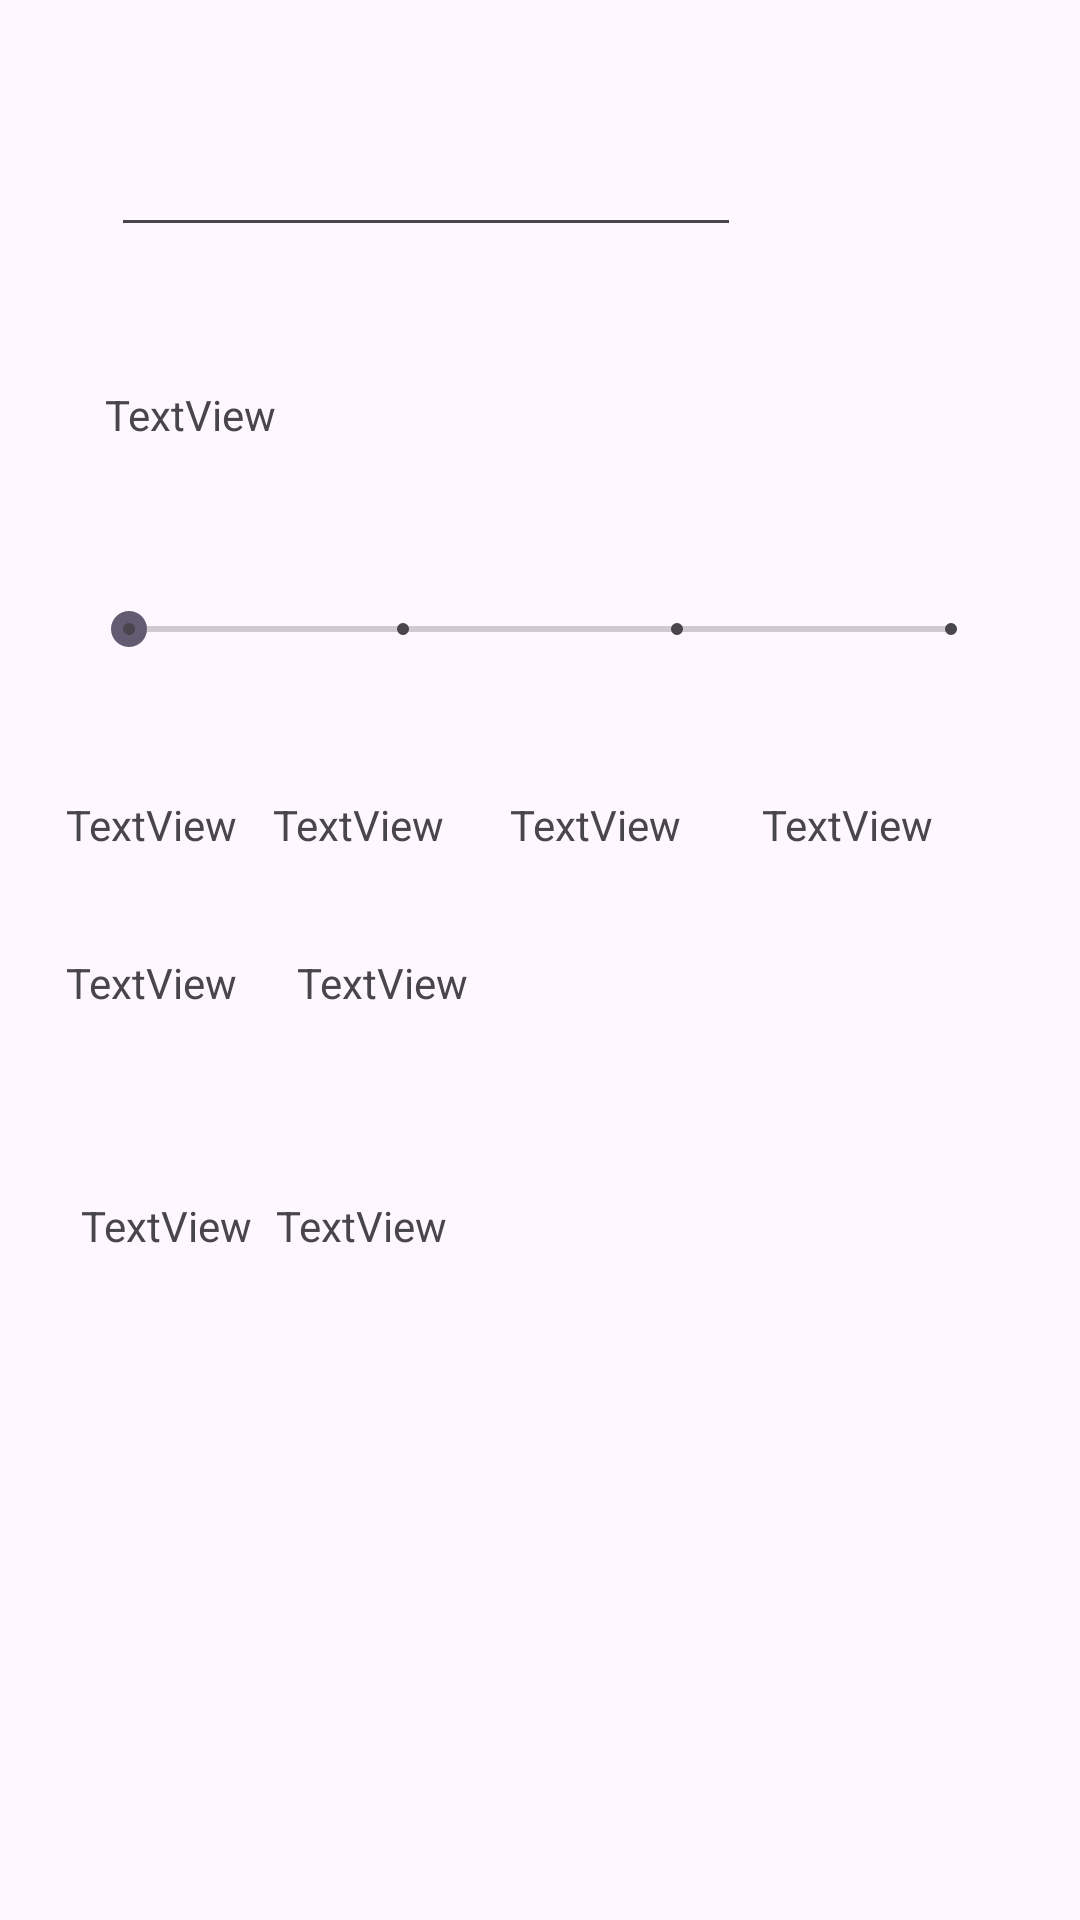

Produce the Android XML layout that renders to this screen, including the resource entries it uses.
<!-- AndroidManifest.xml: application theme Theme.TesteSoma -->
<!-- res/layout/activity_imc.xml -->
<?xml version="1.0" encoding="utf-8"?>
<androidx.constraintlayout.widget.ConstraintLayout xmlns:android="http://schemas.android.com/apk/res/android"
    xmlns:app="http://schemas.android.com/apk/res-auto"
    xmlns:tools="http://schemas.android.com/tools"
    android:layout_width="match_parent"
    android:layout_height="match_parent"
    tools:context=".ImcActivity">

    <TextView
        android:id="@+id/textView11"
        android:layout_width="wrap_content"
        android:layout_height="wrap_content"
        android:layout_marginStart="27dp"
        android:text="TextView"
        app:layout_constraintBaseline_toBaselineOf="@+id/textViewPesoMax"
        app:layout_constraintStart_toStartOf="parent"
        tools:text="@string/txt_pesomax" />

    <EditText
        android:id="@+id/editTextAltura"
        android:layout_width="wrap_content"
        android:layout_height="wrap_content"
        android:layout_marginStart="37dp"
        android:layout_marginTop="41dp"
        android:ems="10"
        android:inputType="number"
        app:layout_constraintStart_toStartOf="parent"
        app:layout_constraintTop_toTopOf="parent" />

    <TextView
        android:id="@+id/textViewAltura"
        android:layout_width="wrap_content"
        android:layout_height="wrap_content"
        android:layout_marginStart="35dp"
        android:layout_marginTop="68dp"
        android:layout_marginBottom="65dp"
        android:text="TextView"
        app:layout_constraintBottom_toTopOf="@+id/seekBar2"
        app:layout_constraintStart_toStartOf="parent"
        app:layout_constraintTop_toBottomOf="@+id/editTextAltura" />

    <SeekBar
        android:id="@+id/seekBar2"
        style="@style/Widget.AppCompat.SeekBar.Discrete"
        android:layout_width="0dp"
        android:layout_height="37dp"
        android:layout_marginStart="27dp"
        android:layout_marginTop="152dp"
        android:layout_marginEnd="27dp"
        android:layout_marginBottom="152dp"
        android:max="3"
        android:progress="0"
        app:layout_constraintBottom_toBottomOf="@+id/textView10"
        app:layout_constraintEnd_toEndOf="parent"
        app:layout_constraintStart_toStartOf="parent"
        app:layout_constraintTop_toBottomOf="@+id/editTextAltura" />

    <TextView
        android:id="@+id/textView4"
        android:layout_width="wrap_content"
        android:layout_height="wrap_content"
        android:layout_marginStart="22dp"
        android:layout_marginTop="37dp"
        android:text="TextView"
        app:layout_constraintStart_toStartOf="parent"
        app:layout_constraintTop_toBottomOf="@+id/seekBar2"
        tools:text="@string/txt_magro" />

    <TextView
        android:id="@+id/textView6"
        android:layout_width="wrap_content"
        android:layout_height="wrap_content"
        android:layout_marginStart="11dp"
        android:layout_marginEnd="12dp"
        android:text="TextView"
        app:layout_constraintBaseline_toBaselineOf="@+id/textView8"
        app:layout_constraintEnd_toEndOf="@+id/textViewPesoMin"
        app:layout_constraintStart_toEndOf="@+id/textView11"
        tools:text="@string/txt_normal" />

    <TextView
        android:id="@+id/textView8"
        android:layout_width="wrap_content"
        android:layout_height="wrap_content"
        android:layout_marginTop="37dp"
        android:layout_marginEnd="27dp"
        android:text="TextView"
        app:layout_constraintEnd_toStartOf="@+id/textView9"
        app:layout_constraintTop_toBottomOf="@+id/seekBar2"
        tools:text="@string/txt_sobrepeso" />

    <TextView
        android:id="@+id/textView9"
        android:layout_width="wrap_content"
        android:layout_height="wrap_content"
        android:layout_marginEnd="49dp"
        android:text="TextView"
        app:layout_constraintBaseline_toBaselineOf="@+id/textView8"
        app:layout_constraintEnd_toEndOf="parent"
        tools:text="@string/txt_obeso" />

    <TextView
        android:id="@+id/textView10"
        android:layout_width="wrap_content"
        android:layout_height="wrap_content"
        android:layout_marginStart="22dp"
        android:text="TextView"
        app:layout_constraintBaseline_toBaselineOf="@+id/textViewPesoMin"
        app:layout_constraintStart_toStartOf="parent"
        tools:text="@string/txt_pesomin" />

    <TextView
        android:id="@+id/textViewPesoMin"
        android:layout_width="wrap_content"
        android:layout_height="wrap_content"
        android:layout_marginStart="20dp"
        android:layout_marginBottom="62dp"
        android:text="TextView"
        app:layout_constraintBottom_toTopOf="@+id/textViewPesoMax"
        app:layout_constraintStart_toEndOf="@+id/textView10" />

    <TextView
        android:id="@+id/textViewPesoMax"
        android:layout_width="wrap_content"
        android:layout_height="wrap_content"
        android:layout_marginStart="8dp"
        android:layout_marginBottom="222dp"
        android:text="TextView"
        app:layout_constraintBottom_toBottomOf="parent"
        app:layout_constraintStart_toEndOf="@+id/textView11" />
</androidx.constraintlayout.widget.ConstraintLayout>
<!-- resources referenced by this layout -->
<resources>
  <string name="txt_magro">magro</string>
  <string name="txt_normal">Normal</string>
  <string name="txt_obeso">obeso</string>
  <string name="txt_pesomax">Peso máximo:</string>
  <string name="txt_pesomin">Peso mínimo:</string>
  <string name="txt_sobrepeso">sobrepeso</string>
  <style name="Theme.TesteSoma" parent="Base.Theme.TesteSoma" />
  <style name="Base.Theme.TesteSoma" parent="Theme.Material3.DayNight.NoActionBar">
          
          
      </style>
</resources>
